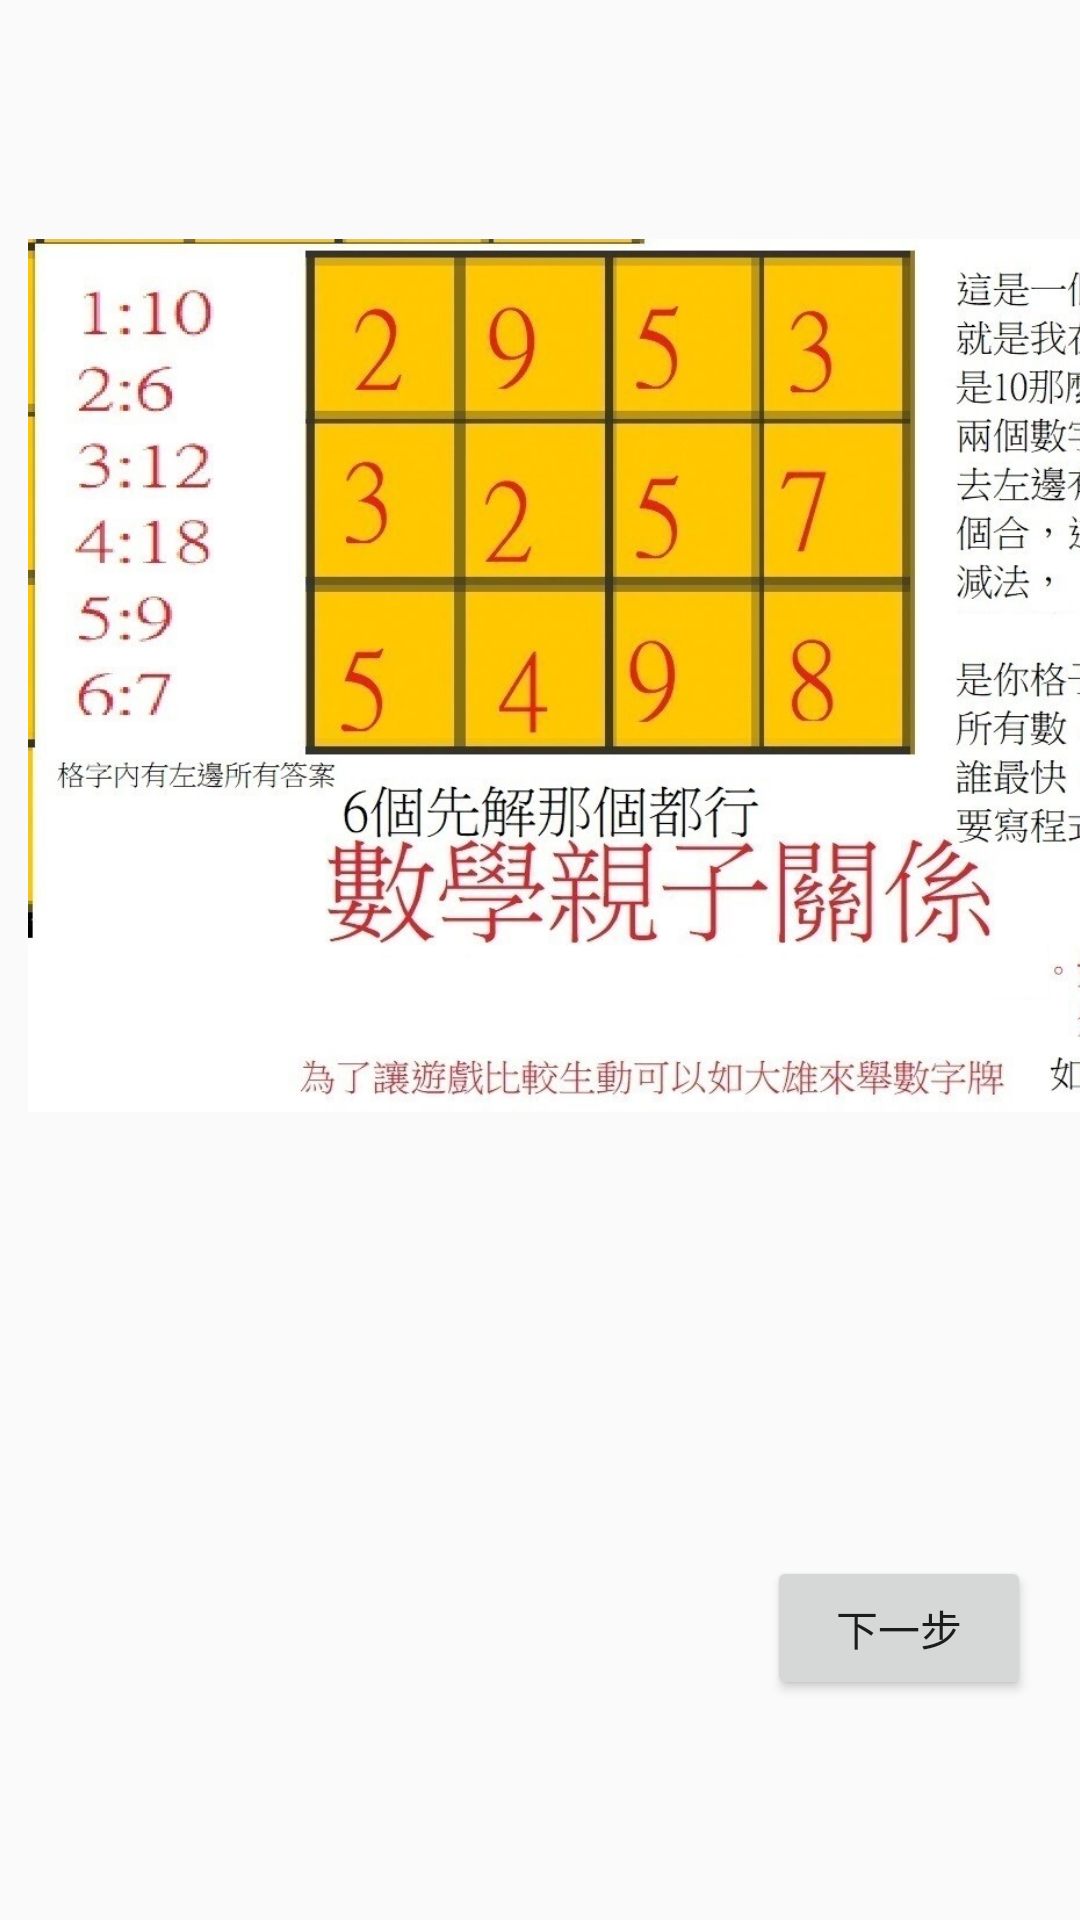

Here is an Android app screen rendered from its layout file. Give the layout XML and the strings, colors and styles it references.
<!-- AndroidManifest.xml: application theme Theme.MathApps -->
<!-- res/layout/activity_explanation.xml -->
<?xml version="1.0" encoding="utf-8"?>
<androidx.constraintlayout.widget.ConstraintLayout xmlns:android="http://schemas.android.com/apk/res/android"
    xmlns:app="http://schemas.android.com/apk/res-auto"
    xmlns:tools="http://schemas.android.com/tools"
    android:id="@+id/explanation_layout"
    android:layout_width="match_parent"
    android:layout_height="match_parent"
    tools:context=".ExplanationActivity">

    <ImageView
        android:id="@+id/imageView"
        android:layout_width="578dp"
        android:layout_height="291dp"
        app:layout_constraintBottom_toBottomOf="parent"
        app:layout_constraintEnd_toEndOf="parent"
        app:layout_constraintHorizontal_bias="0.177"
        app:layout_constraintStart_toStartOf="parent"
        app:layout_constraintTop_toTopOf="parent"
        app:layout_constraintVertical_bias="0.228"
        app:srcCompat="@drawable/explanation" />

    <Button
        android:id="@+id/button"
        android:layout_width="wrap_content"
        android:layout_height="wrap_content"
        android:text="下一步"
        app:layout_constraintBottom_toBottomOf="parent"
        app:layout_constraintEnd_toEndOf="parent"
        app:layout_constraintHorizontal_bias="0.94"
        app:layout_constraintStart_toStartOf="parent"
        app:layout_constraintTop_toTopOf="parent"
        app:layout_constraintVertical_bias="0.876" />
</androidx.constraintlayout.widget.ConstraintLayout>
<!-- resources referenced by this layout -->
<resources>
  <!-- drawable explanation: jpg bitmap (drawable, 208319 bytes) -->
  <style name="Theme.MathApps" parent="Theme.MaterialComponents.DayNight.Bridge">
          
          <item name="colorPrimary">@color/purple_500</item>
          <item name="colorPrimaryVariant">@color/purple_700</item>
          <item name="colorOnPrimary">@color/white</item>
          
          <item name="colorSecondary">@color/teal_200</item>
          <item name="colorSecondaryVariant">@color/teal_700</item>
          <item name="colorOnSecondary">@color/black</item>
          
          <item name="android:statusBarColor" tools:targetApi="l">?attr/colorPrimaryVariant</item>
          
      </style>
  <!-- not gathered from this repository: default colours our renderer supplied (Android Studio template values) -->
  <color name="purple_500">#FF6200EE</color>
  <color name="purple_700">#FF3700B3</color>
  <color name="teal_200">#FF03DAC5</color>
  <color name="teal_700">#FF018786</color>
  <color name="black">#FF000000</color>
  <color name="white">#FFFFFFFF</color>
</resources>
